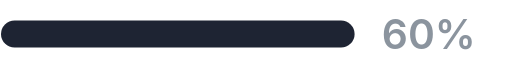
t = 0.00 s
t = 0.20 s: frame unchanged from t = 0.00 s, image omitted
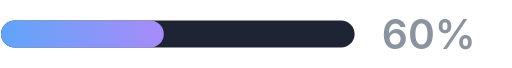
t = 0.50 s
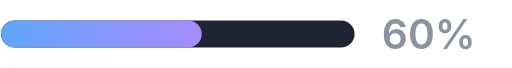
t = 0.80 s
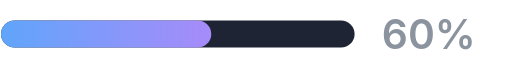
t = 1.10 s
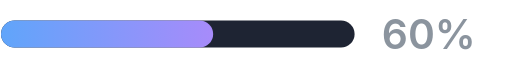
t = 1.40 s

The animated SVG that drew these frames (rendered in a browser with its animation timeline set to each time). Animation: 1 SMIL element (animate=1); one cycle of 1.40 s.

<svg xmlns="http://www.w3.org/2000/svg" width="150" height="20" viewBox="0 0 150 20" font-family="Inter,'Segoe UI',Helvetica,Arial,sans-serif">
<defs><linearGradient id="g" x1="0" y1="0" x2="1" y2="0"><stop offset="0" stop-color="#60a5fa"/><stop offset="1" stop-color="#a78bfa"/></linearGradient></defs>
<rect x="0" y="6" width="104" height="8" rx="4" fill="#1e2433"/>
<rect x="0" y="6" width="0" height="8" rx="4" fill="url(#g)"><animate attributeName="width" from="0" to="62.4" dur="1.2s" begin="0.2s" fill="freeze" calcMode="spline" keySplines=".2 .8 .2 1" keyTimes="0;1"/></rect>
<text x="112" y="14.5" font-size="12" font-weight="600" fill="#8b949e">60%</text>
</svg>
